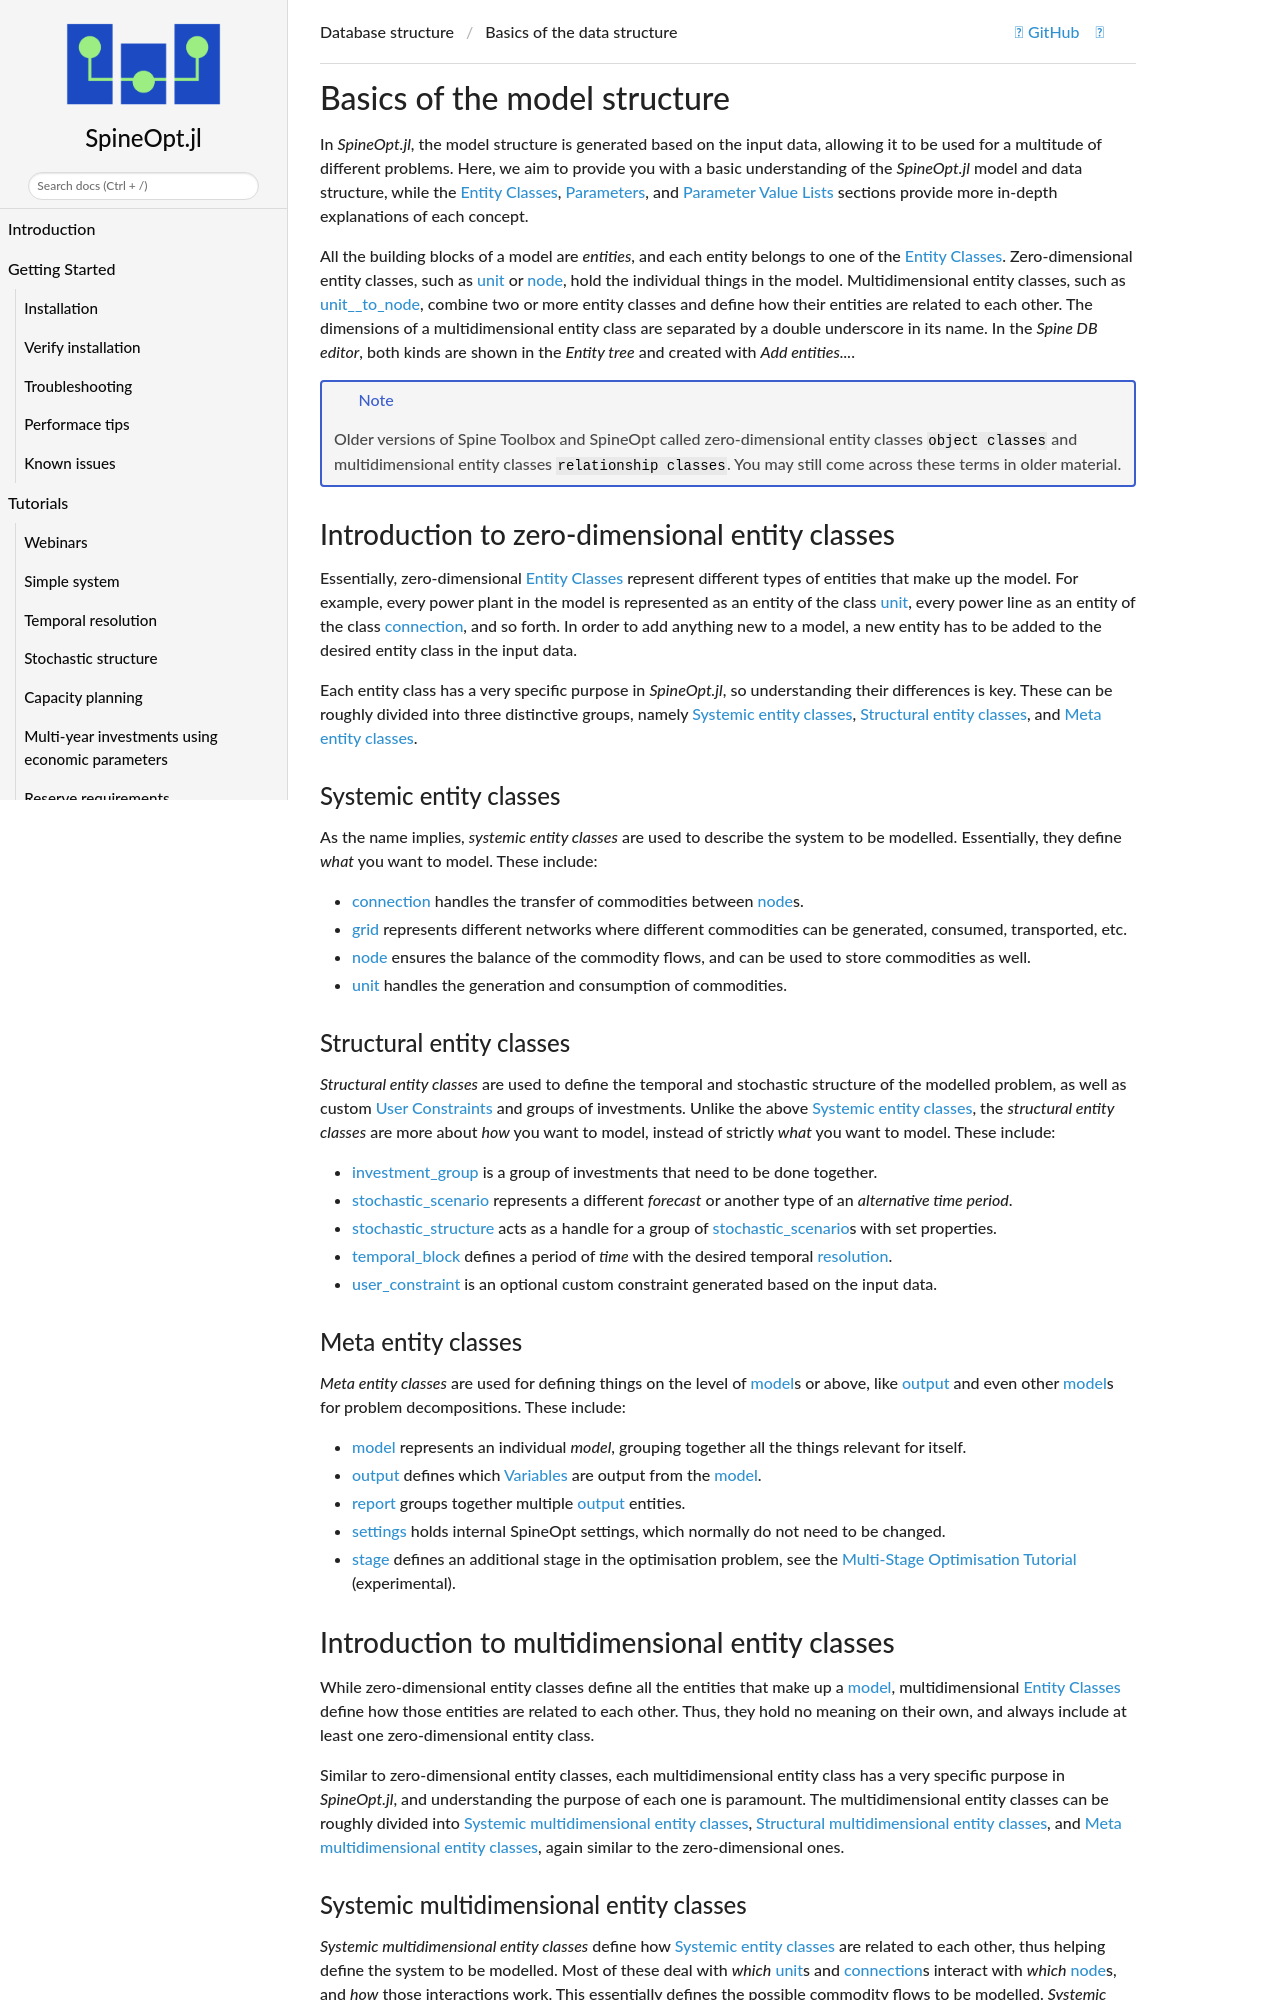

repository: spine-tools/SpineOpt.jl · page: dev/concept_reference/the_basics/index.html · generator: mkdocs

# Basics of the model structure

In *SpineOpt.jl*, the model structure is generated based on the input data, allowing it to be used for a multitude of
different problems.
Here, we aim to provide you with a basic understanding of the *SpineOpt.jl* model and data structure, while the
[Entity Classes](@ref), [Parameters](@ref), and [Parameter Value Lists](@ref) sections
provide more in-depth explanations of each concept.

All the building blocks of a model are *entities*, and each entity belongs to one of the [Entity Classes](@ref).
Zero-dimensional entity classes, such as [unit](@ref) or [node](@ref), hold the individual things in the model.
Multidimensional entity classes, such as [unit\_\_to\_node](@ref), combine two or more entity classes and define how
their entities are related to each other.
The dimensions of a multidimensional entity class are separated by a double underscore in its name.
In the *Spine DB editor*, both kinds are shown in the *Entity tree* and created with *Add entities...*.

!!! note
    Older versions of Spine Toolbox and SpineOpt called zero-dimensional entity classes `object classes` and
    multidimensional entity classes `relationship classes`. You may still come across these terms in older material.


## [Introduction to zero-dimensional entity classes](@id introduction-to-object-classes)

Essentially, zero-dimensional [Entity Classes](@ref) represent different types of entities that make up the model.
For example, every power plant in the model is represented as an entity of the class [unit](@ref),
every power line as an entity of the class [connection](@ref), and so forth.
In order to add anything new to a model, a new entity has to be added to the desired entity class in the input data.

Each entity class has a very specific purpose in *SpineOpt.jl*, so understanding their differences is key.
These can be roughly divided into three distinctive groups, namely [Systemic entity classes](@ref Systemic-object-classes),
[Structural entity classes](@ref Structural-object-classes), and [Meta entity classes](@ref Meta-object-classes).

### [Systemic entity classes](@id Systemic-object-classes)

As the name implies, *systemic entity classes* are used to describe the system to be modelled.
Essentially, they define *what* you want to model.
These include:

- [connection](@ref) handles the transfer of commodities between [node](@ref)s.
- [grid](@ref) represents different networks where different commodities can be generated, consumed, transported, etc.
- [node](@ref) ensures the balance of the commodity flows, and can be used to store commodities as well.
- [unit](@ref) handles the generation and consumption of commodities.

### [Structural entity classes](@id Structural-object-classes)

*Structural entity classes* are used to define the temporal and stochastic structure of the modelled problem, as
well as custom [User Constraints](@ref) and groups of investments.
Unlike the above [Systemic entity classes](@ref Systemic-object-classes), the *structural entity classes* are more about *how* you
want to model, instead of strictly *what* you want to model.
These include:

- [investment\_group](@ref) is a group of investments that need to be done together.
- [stochastic\_scenario](@ref) represents a different *forecast* or another type of an *alternative time period*.
- [stochastic\_structure](@ref) acts as a handle for a group of [stochastic\_scenario](@ref)s with set properties.
- [temporal\_block](@ref) defines a period of *time* with the desired temporal [resolution](@ref).
- [user\_constraint](@ref) is an optional custom constraint generated based on the input data.

### [Meta entity classes](@id Meta-object-classes)

*Meta entity classes* are used for defining things on the level of [model](@ref)s or above, like
[output](@ref) and even other [model](@ref)s for problem decompositions.
These include:

- [model](@ref) represents an individual *model*, grouping together all the things relevant for itself.
- [output](@ref) defines which [Variables](@ref) are output from the [model](@ref).
- [report](@ref) groups together multiple [output](@ref) entities.
- [settings](@ref) holds internal SpineOpt settings, which normally do not need to be changed.
- [stage](@ref) defines an additional stage in the optimisation problem, see the [Multi-Stage Optimisation Tutorial](@ref) (experimental).


## [Introduction to multidimensional entity classes](@id introduction-to-relationship-classes)

While zero-dimensional entity classes define all the entities that make up a [model](@ref),
multidimensional [Entity Classes](@ref) define how those entities are related to each other.
Thus, they hold no meaning on their own, and always include at least one zero-dimensional entity class.

Similar to zero-dimensional entity classes, each multidimensional entity class has a very specific purpose in
*SpineOpt.jl*, and understanding the purpose of each one is paramount.
The multidimensional entity classes can be roughly divided into [Systemic multidimensional entity classes](@ref Systemic-relationship-classes),
[Structural multidimensional entity classes](@ref Structural-relationship-classes), and [Meta multidimensional entity classes](@ref Meta-relationship-classes),
again similar to the zero-dimensional ones.
